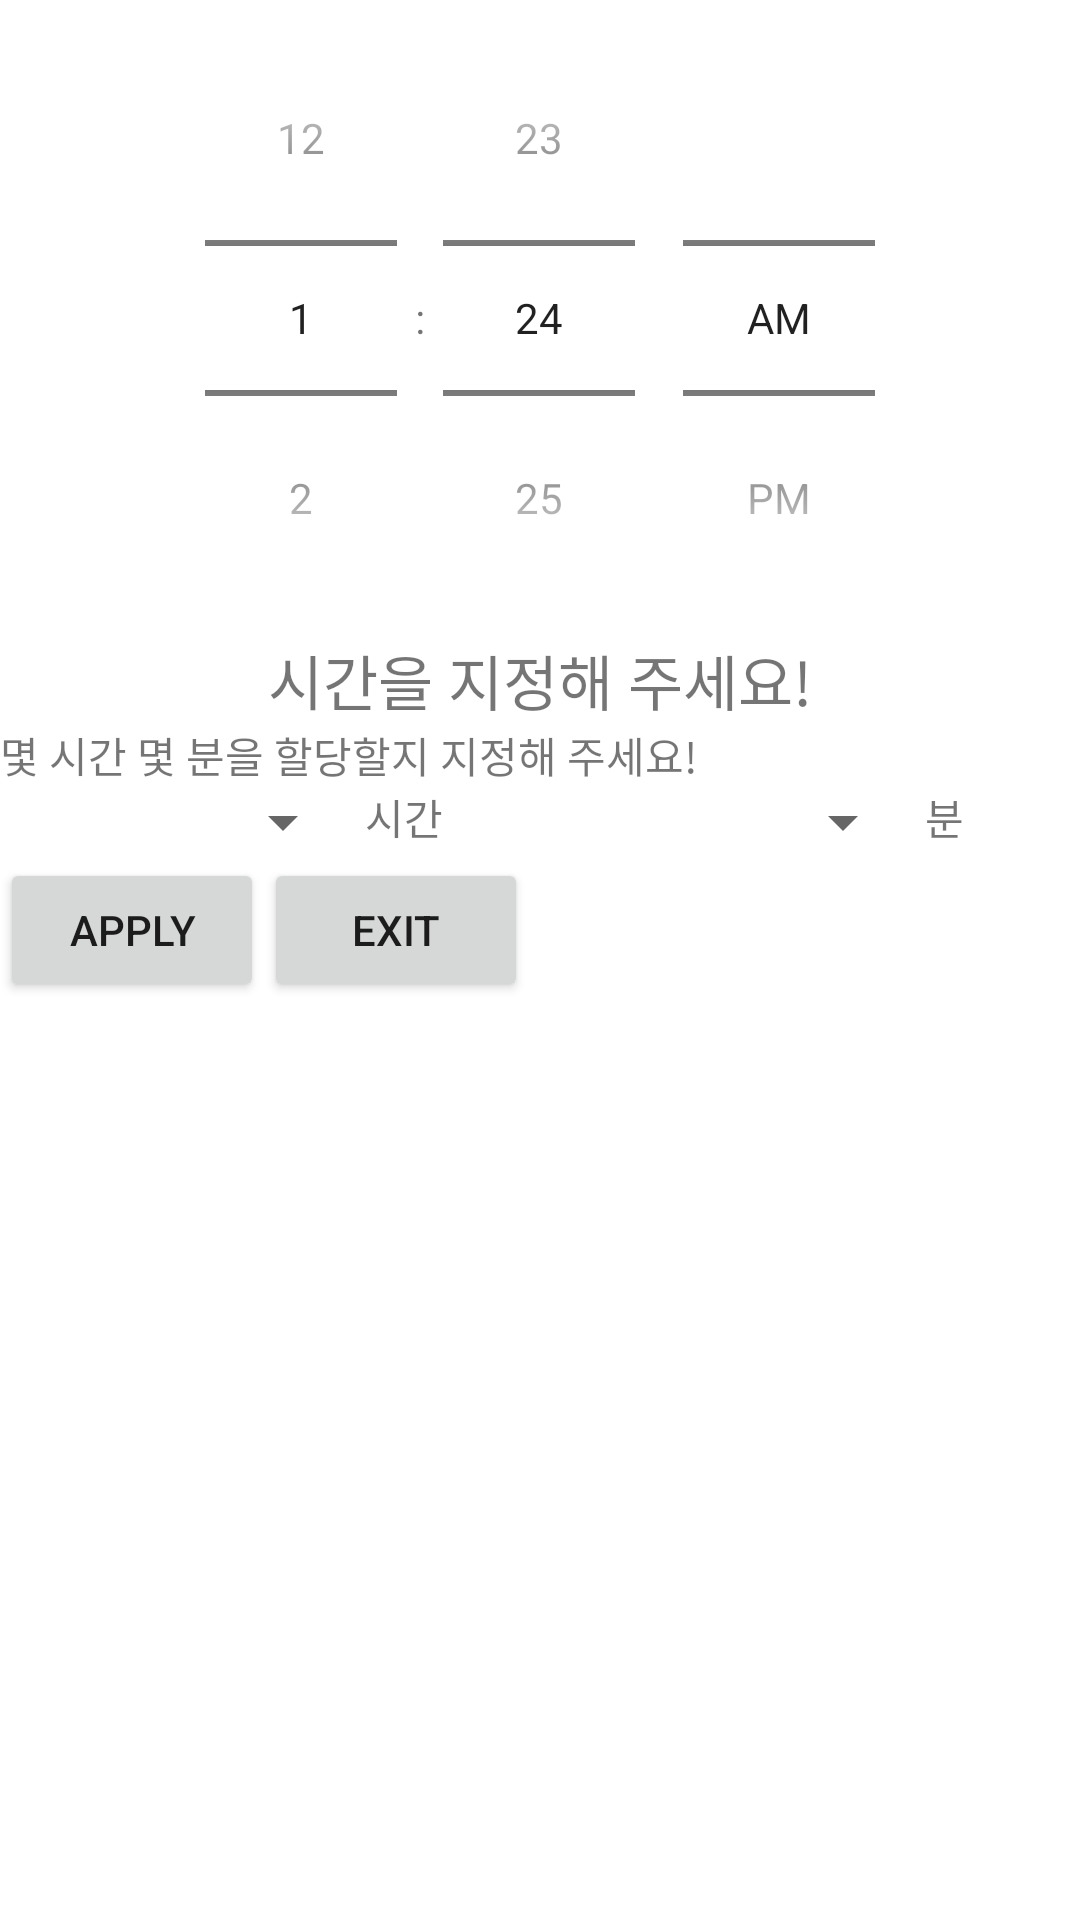

Android layout source for this screen:
<!-- AndroidManifest.xml: application theme Theme.PtoJ_Project -->
<!-- res/layout/activity_time_picker.xml -->
<?xml version="1.0" encoding="utf-8"?>
<LinearLayout xmlns:android="http://schemas.android.com/apk/res/android"
    xmlns:app="http://schemas.android.com/apk/res-auto"
    xmlns:tools="http://schemas.android.com/tools"
    android:layout_width="match_parent"
    android:layout_height="match_parent"
    tools:context=".TimePicker"
    android:orientation="vertical">


    <TimePicker
        android:id="@+id/time_picker"
        android:layout_width="match_parent"
        android:layout_height="wrap_content"
        android:timePickerMode="spinner"/>
    <TextView
        android:id="@+id/tv_time"
        android:layout_width="match_parent"
        android:layout_height="wrap_content"
        android:text="시간을 지정해 주세요!"
        android:gravity="center"
        android:textSize="20dp"/>

    <TextView
        android:id="@+id/tv_howlong"
        android:layout_width="match_parent"
        android:layout_height="wrap_content"
        android:text="몇 시간 몇 분을 할당할지 지정해 주세요!"></TextView>

    <LinearLayout
        android:layout_width="match_parent"
        android:layout_height="wrap_content"
        android:orientation="horizontal"
        android:weightSum="6">

        <Spinner
            android:id="@+id/spinner_hour"
            android:layout_width="wrap_content"
            android:layout_height="wrap_content"
            android:layout_weight="2"></Spinner>
        <TextView
            android:layout_width="wrap_content"
            android:layout_height="wrap_content"
            android:layout_weight="1"
            android:text=" 시간 ">
        </TextView>

        <Spinner
            android:id="@+id/spinner_min"
            android:layout_width="wrap_content"
            android:layout_height="wrap_content"
            android:layout_weight="2"></Spinner>
        <TextView
            android:layout_width="wrap_content"
            android:layout_height="wrap_content"
            android:layout_weight="1"
            android:text=" 분 ">
        </TextView>

    </LinearLayout>

    <LinearLayout
        android:layout_width="match_parent"
        android:layout_height="wrap_content"
        android:orientation="horizontal">

        <Button
            android:id="@+id/btn_apply"
            android:layout_width="wrap_content"
            android:layout_height="wrap_content"
            android:text="Apply"
            android:onClick="btnClick">
        </Button>

        <Button
            android:id="@+id/btn_exit"
            android:layout_width="wrap_content"
            android:layout_height="wrap_content"
            android:onClick="btnClick"
            android:text="Exit"></Button>


    </LinearLayout>

</LinearLayout>
<!-- resources referenced by this layout -->
<resources>
  <style name="Theme.PtoJ_Project" parent="Theme.MaterialComponents.DayNight.DarkActionBar">
          
          <item name="colorPrimary">@color/purple_500</item>
          <item name="colorPrimaryVariant">@color/purple_700</item>
          <item name="colorOnPrimary">@color/white</item>
          
          <item name="colorSecondary">@color/teal_200</item>
          <item name="colorSecondaryVariant">@color/teal_700</item>
          <item name="colorOnSecondary">@color/black</item>
          
          <item name="android:statusBarColor">?attr/colorPrimaryVariant</item>
          
      </style>
  <!-- not gathered from this repository: default colours our renderer supplied (Android Studio template values) -->
  <color name="purple_500">#FF6200EE</color>
  <color name="purple_700">#FF3700B3</color>
  <color name="teal_200">#FF03DAC5</color>
  <color name="teal_700">#FF018786</color>
  <color name="black">#FF000000</color>
  <color name="white">#FFFFFFFF</color>
</resources>
